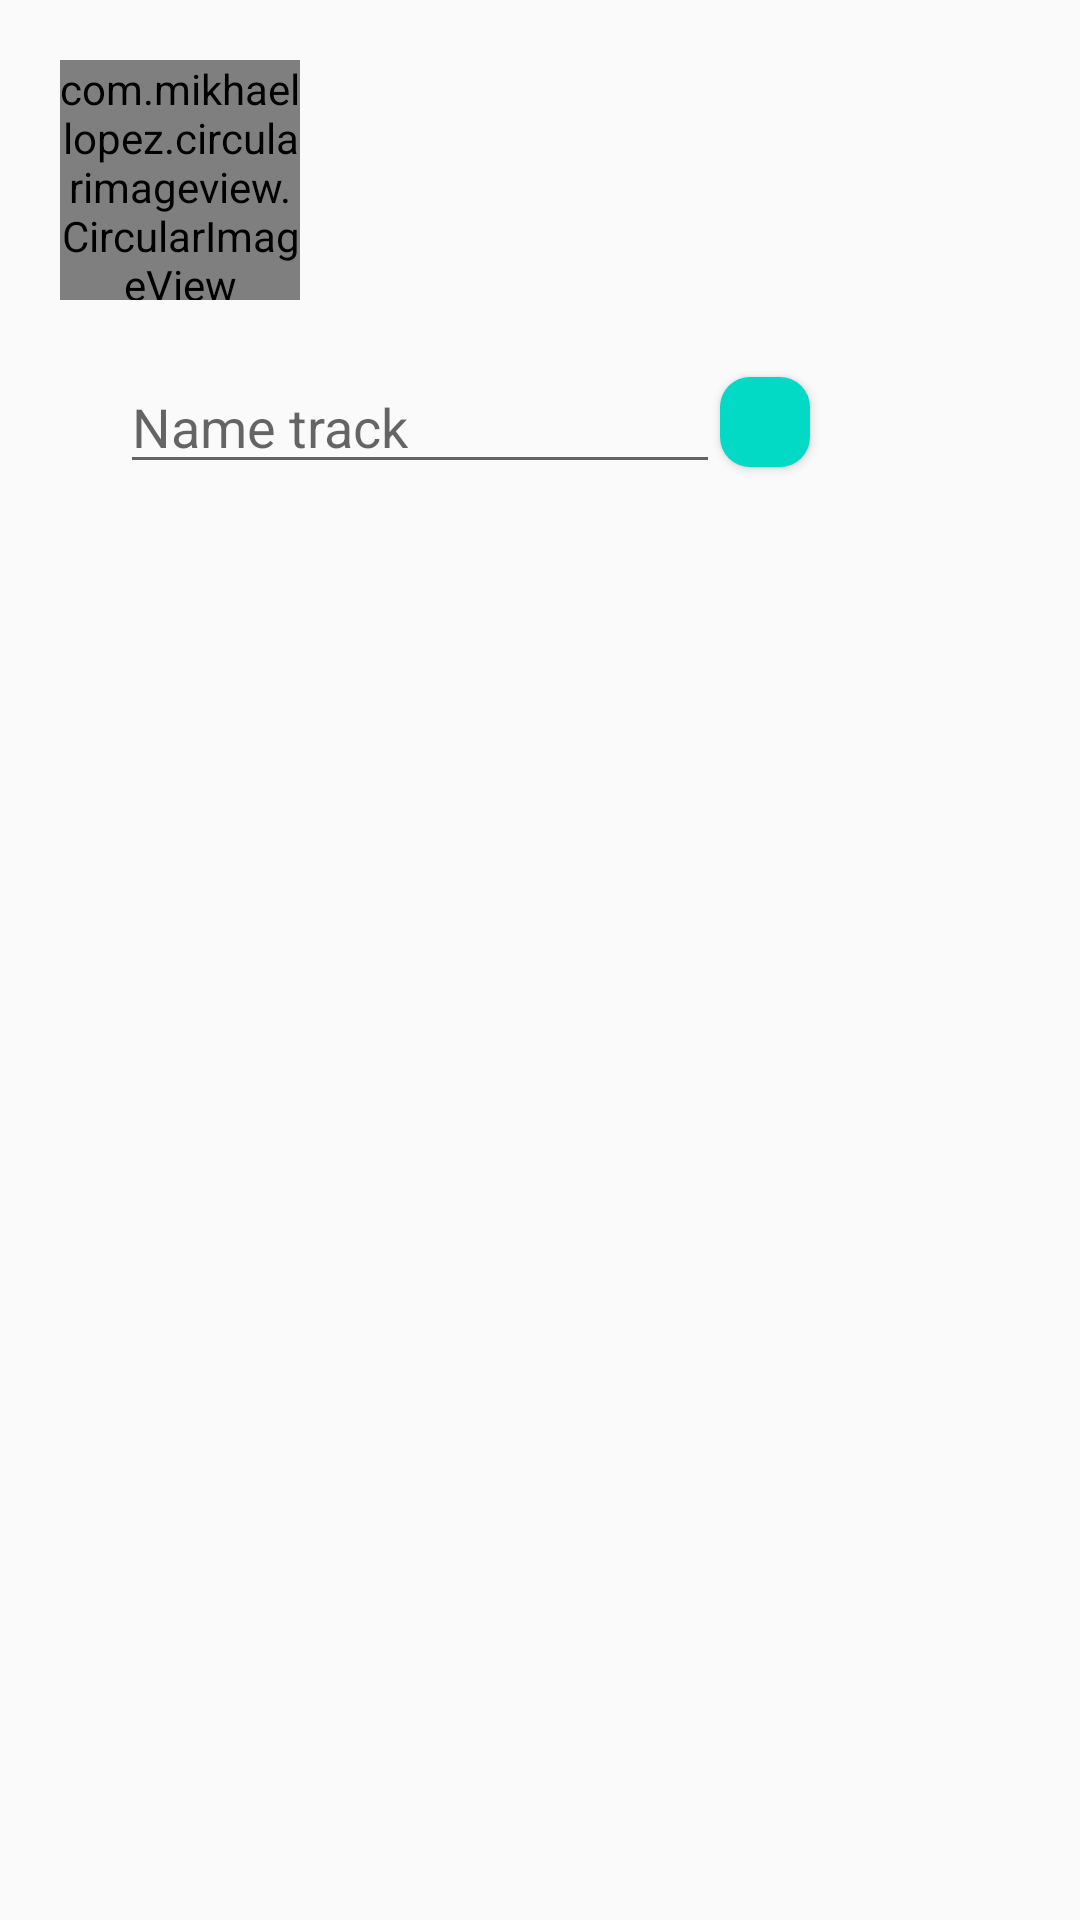

Layout XML and referenced resources for this Android screen:
<!-- AndroidManifest.xml: application theme AppTheme -->
<!-- res/layout/fragment_play_list.xml -->
<?xml version="1.0" encoding="utf-8"?>
<androidx.constraintlayout.widget.ConstraintLayout xmlns:android="http://schemas.android.com/apk/res/android"
    xmlns:app="http://schemas.android.com/apk/res-auto"
    xmlns:tools="http://schemas.android.com/tools"
    android:layout_width="match_parent"
    android:layout_height="match_parent"
    tools:context=".ui.playlist.PlayListFragment"
    android:padding="20dp">

    <com.mikhaellopez.circularimageview.CircularImageView
        android:id="@+id/civ_images_list_card"
        android:layout_width="80dp"
        android:layout_height="80dp"
        app:civ_border="false"
        app:layout_constraintStart_toStartOf="parent"
        app:layout_constraintTop_toTopOf="parent" />

    <LinearLayout
        android:id="@+id/ll_info_play_list"
        android:layout_width="wrap_content"
        android:layout_height="wrap_content"
        android:orientation="vertical"
        android:paddingLeft="20dp"
        app:layout_constraintBottom_toTopOf="@+id/ll_new_play_list"
        app:layout_constraintStart_toEndOf="@+id/civ_images_list_card"
        app:layout_constraintTop_toTopOf="parent">

        <TextView
            android:id="@+id/tv_title_play_list"
            android:layout_width="wrap_content"
            android:layout_height="wrap_content"
            tools:hint="@string/title" />

        <TextView
            android:id="@+id/tv_by_play_list"
            android:layout_width="wrap_content"
            android:layout_height="wrap_content"
            tools:hint="@string/by" />
    </LinearLayout>

    <LinearLayout
        android:id="@+id/ll_new_play_list"
        android:layout_width="match_parent"
        android:layout_height="wrap_content"
        android:gravity="center_vertical"
        android:orientation="horizontal"
        android:padding="20dp"
        app:layout_constraintEnd_toEndOf="parent"
        app:layout_constraintStart_toStartOf="parent"
        app:layout_constraintTop_toBottomOf="@+id/civ_images_list_card">

        <EditText
            android:id="@+id/et_search_track_play_list"
            android:layout_width="200dp"
            android:layout_height="wrap_content"
            android:hint="Name track" />

        <Button
            android:id="@+id/b_search_track_play_list"
            android:layout_width="30dp"
            android:layout_height="30dp"
            android:background="@drawable/radius"
            android:drawableTop="@drawable/ic_baseline_search_24"
            android:drawableTint="@color/white" />


    </LinearLayout>

    <androidx.recyclerview.widget.RecyclerView
        android:id="@+id/rv_tracks_play_list"
        android:layout_width="match_parent"
        android:layout_height="wrap_content"
        app:layout_constraintTop_toBottomOf="@+id/ll_new_play_list"
        tools:layout_editor_absoluteX="20dp" />


</androidx.constraintlayout.widget.ConstraintLayout>
<!-- resources referenced by this layout -->
<resources>
  <!-- drawable radius (drawable) -->
  <?xml version="1.0" encoding="utf-8"?>
  <shape xmlns:android="http://schemas.android.com/apk/res/android" android:shape="rectangle">
      <corners android:radius="10dp"/>
      <solid android:color="@color/colorAccent"/>
  </shape>
  <style name="AppTheme" parent="Theme.AppCompat.Light.DarkActionBar">
          
          <item name="colorPrimary">@color/colorPrimary</item>
          <item name="colorPrimaryDark">@color/colorPrimaryDark</item>
          <item name="colorAccent">@color/colorAccent</item>
      </style>
  <color name="colorAccent">#03DAC5</color>
  <color name="colorPrimary">#6200EE</color>
  <color name="colorPrimaryDark">#3700B3</color>
  <!-- not gathered from this repository: default colours our renderer supplied (Android Studio template values) -->
  <color name="white">#FFFFFFFF</color>
</resources>
